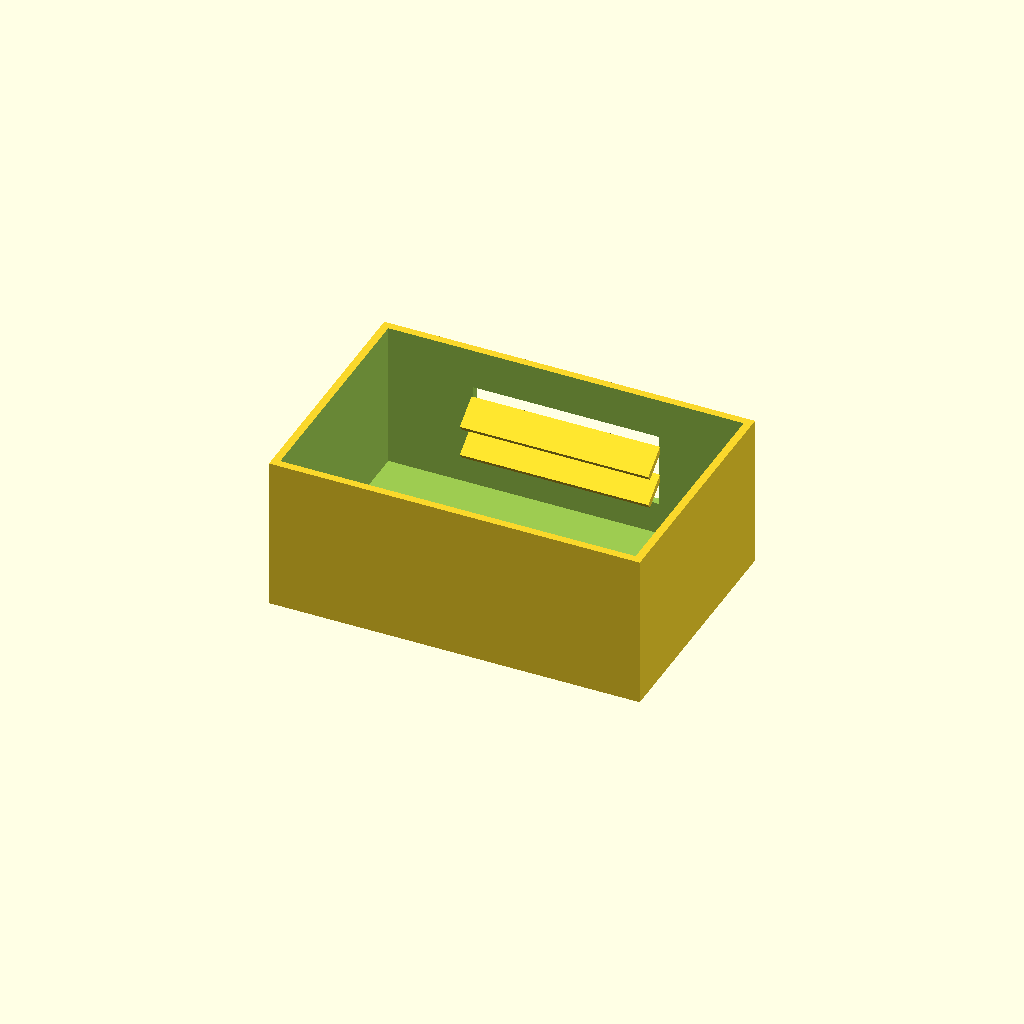
Cell 1: the model at its default parameters.
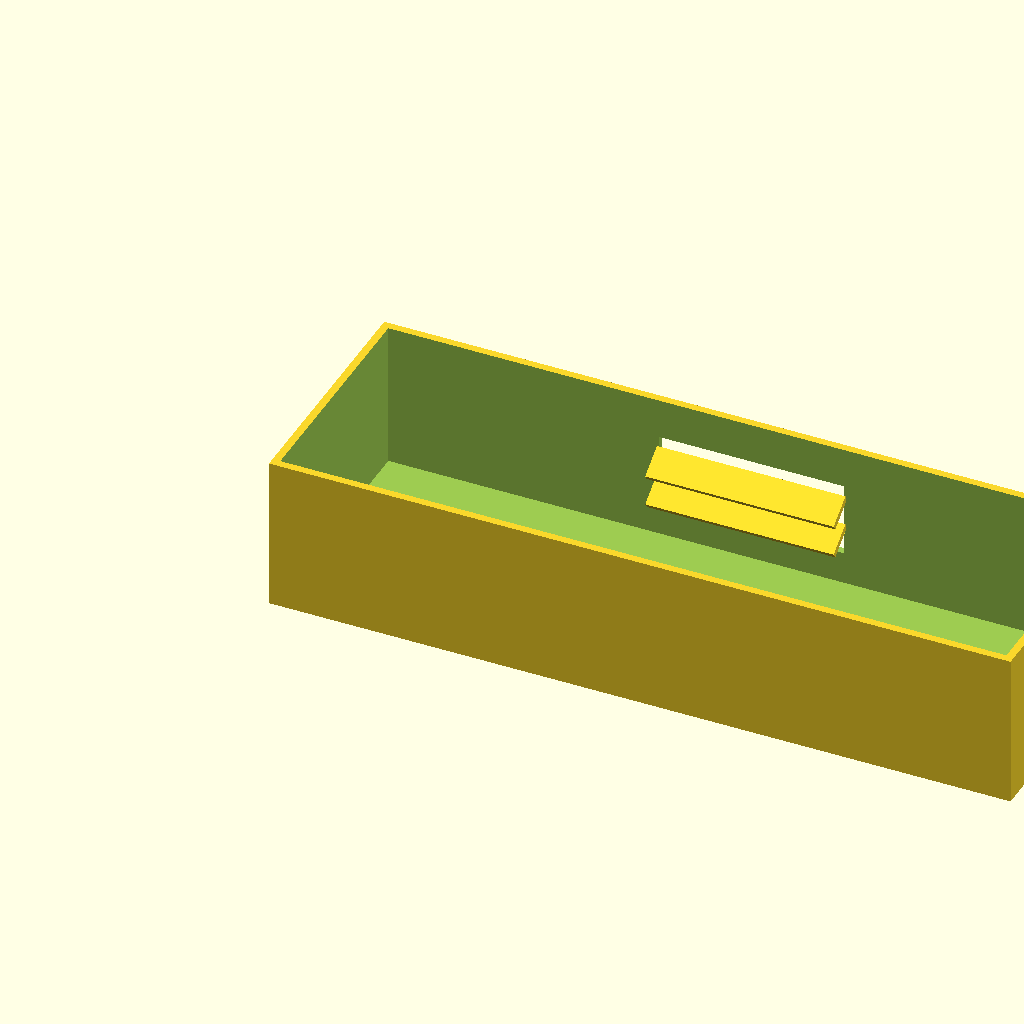
Cell 2 — box_l set to 240, the other parameters unchanged.
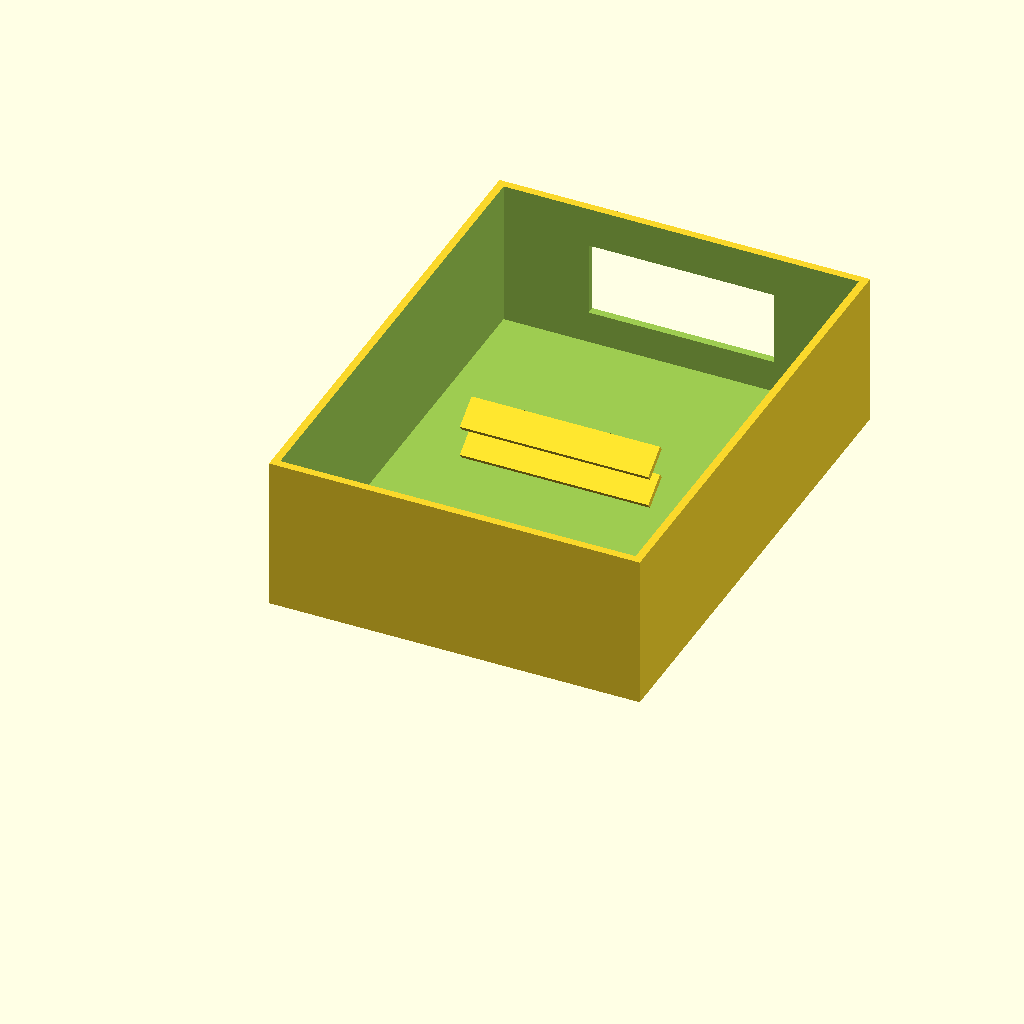
Cell 3: box_w = 160 (everything else at default).
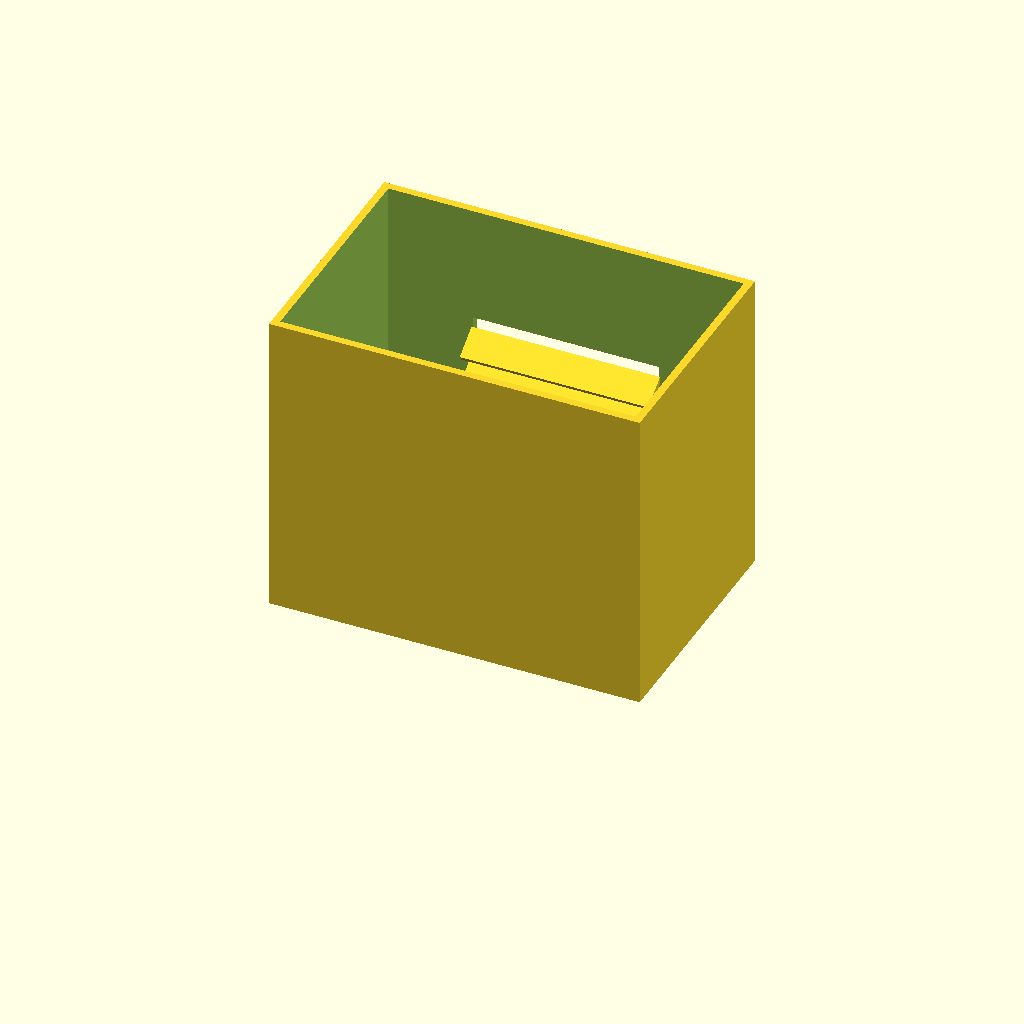
Cell 4: the same model with box_h = 100.
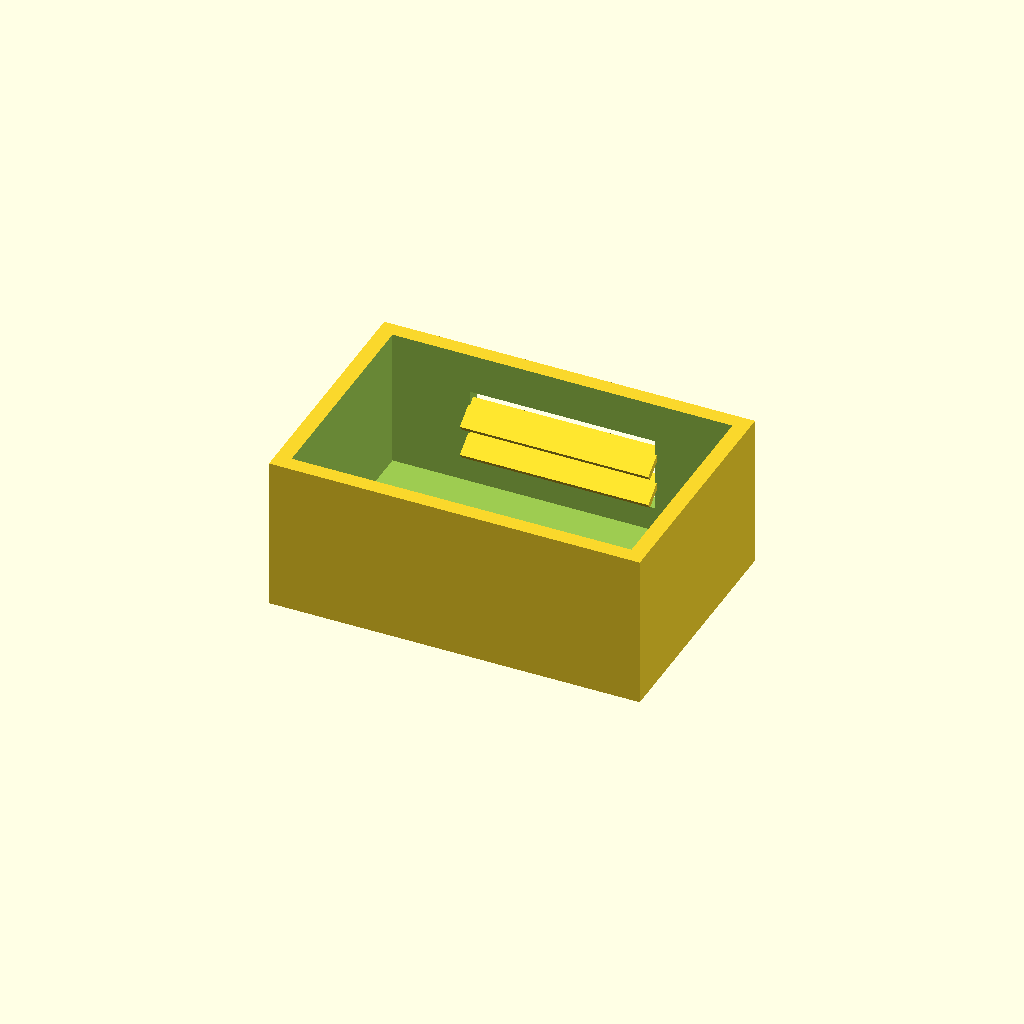
Cell 5: wall_t = 5 (everything else at default).
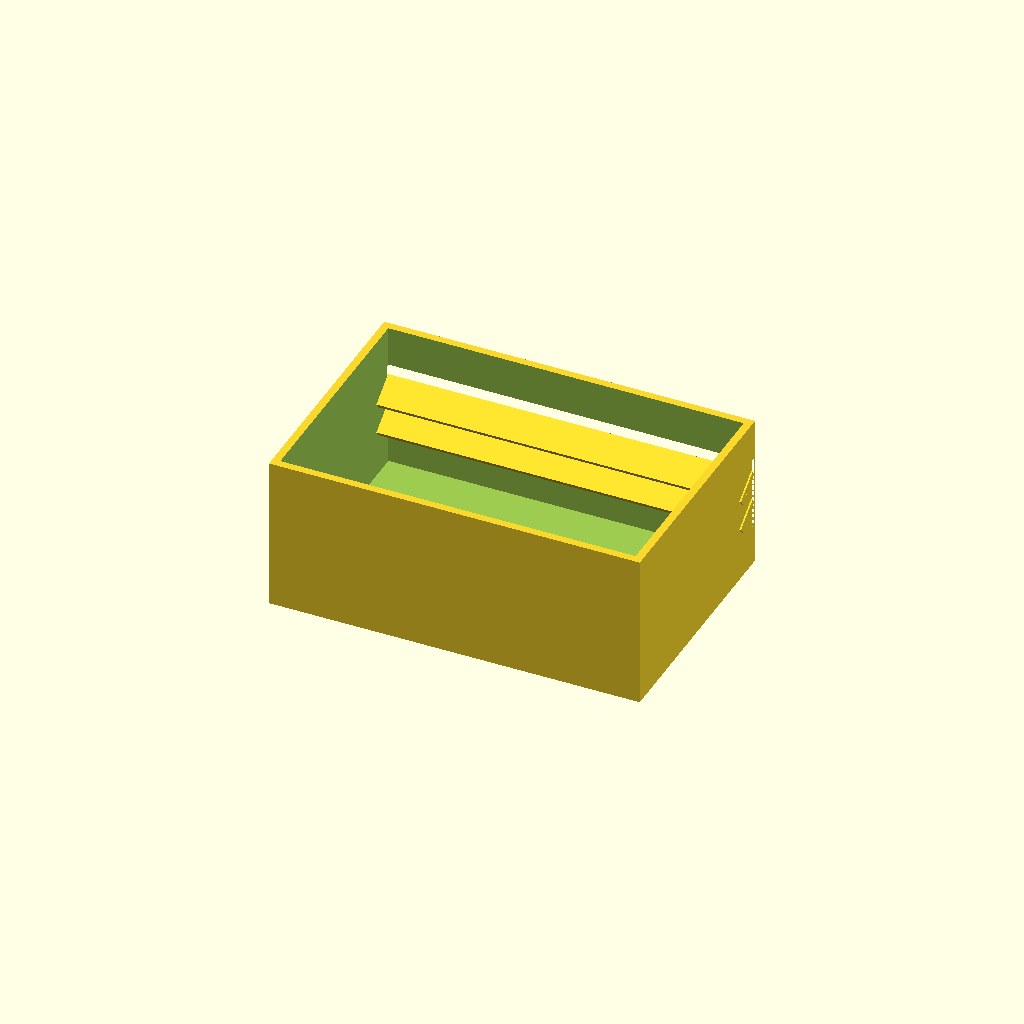
Cell 6: win_l = 120 (everything else at default).
One fixed orthographic camera (rotation 55°, 0°, 25°; colour scheme Cornfield) for every cell.
OpenSCAD source file optional_data/data/solid2/ventbox/part_0209.scad:
$fn = 32;

// ----------------------------------------------------------------------
// Vent box: louvers enclosure
// ----------------------------------------------------------------------

// --- parameters (mm) ---
box_l = 120;              // box length, X
box_w = 80;               // box width, Y
box_h = 50;               // box height, Z
wall_t = 2.5;             // shell wall thickness
win_l = 60;               // vent window width, X
win_h = 24;               // vent window height, Z
slat_t = 2;               // louver slat thickness
slat_d = 10;              // louver slat depth
slat_a = 35;              // louver slat angle, degrees
slat_pitch = 10;          // louver pitch
slat_yc = 73.83;          // slat centreline Y

win_z0 = (box_h - win_h) / 2;  // window lower edge Z
n_slats = 2;  // louver count
slat_z0 = win_z0 + (win_h - (n_slats - 1) * slat_pitch) / 2;

difference() {
  union() {
    difference() {
      cube([box_l, box_w, box_h]);
  translate([wall_t, wall_t, wall_t])
    cube([box_l - 2 * wall_t, box_w - 2 * wall_t, box_h]);
  translate([(box_l - win_l) / 2, box_w - wall_t - 1, win_z0])
    cube([win_l, wall_t + 2, win_h]);
    }
    for (i = [0 : n_slats - 1])
      translate([box_l / 2, slat_yc, slat_z0 + i * slat_pitch])
        rotate([slat_a, 0, 0])
          cube([win_l + 1, slat_d, slat_t], center = true);
  }
}
Customizer parameters (derived from the source; name, type, default, range or options):
box_l: number, default 120
box_w: number, default 80
box_h: number, default 50
wall_t: number, default 2.5
win_l: number, default 60
win_h: number, default 24
slat_t: number, default 2
slat_d: number, default 10
slat_a: number, default 35
slat_pitch: number, default 10
slat_yc: number, default 73.83
n_slats: number, default 2
